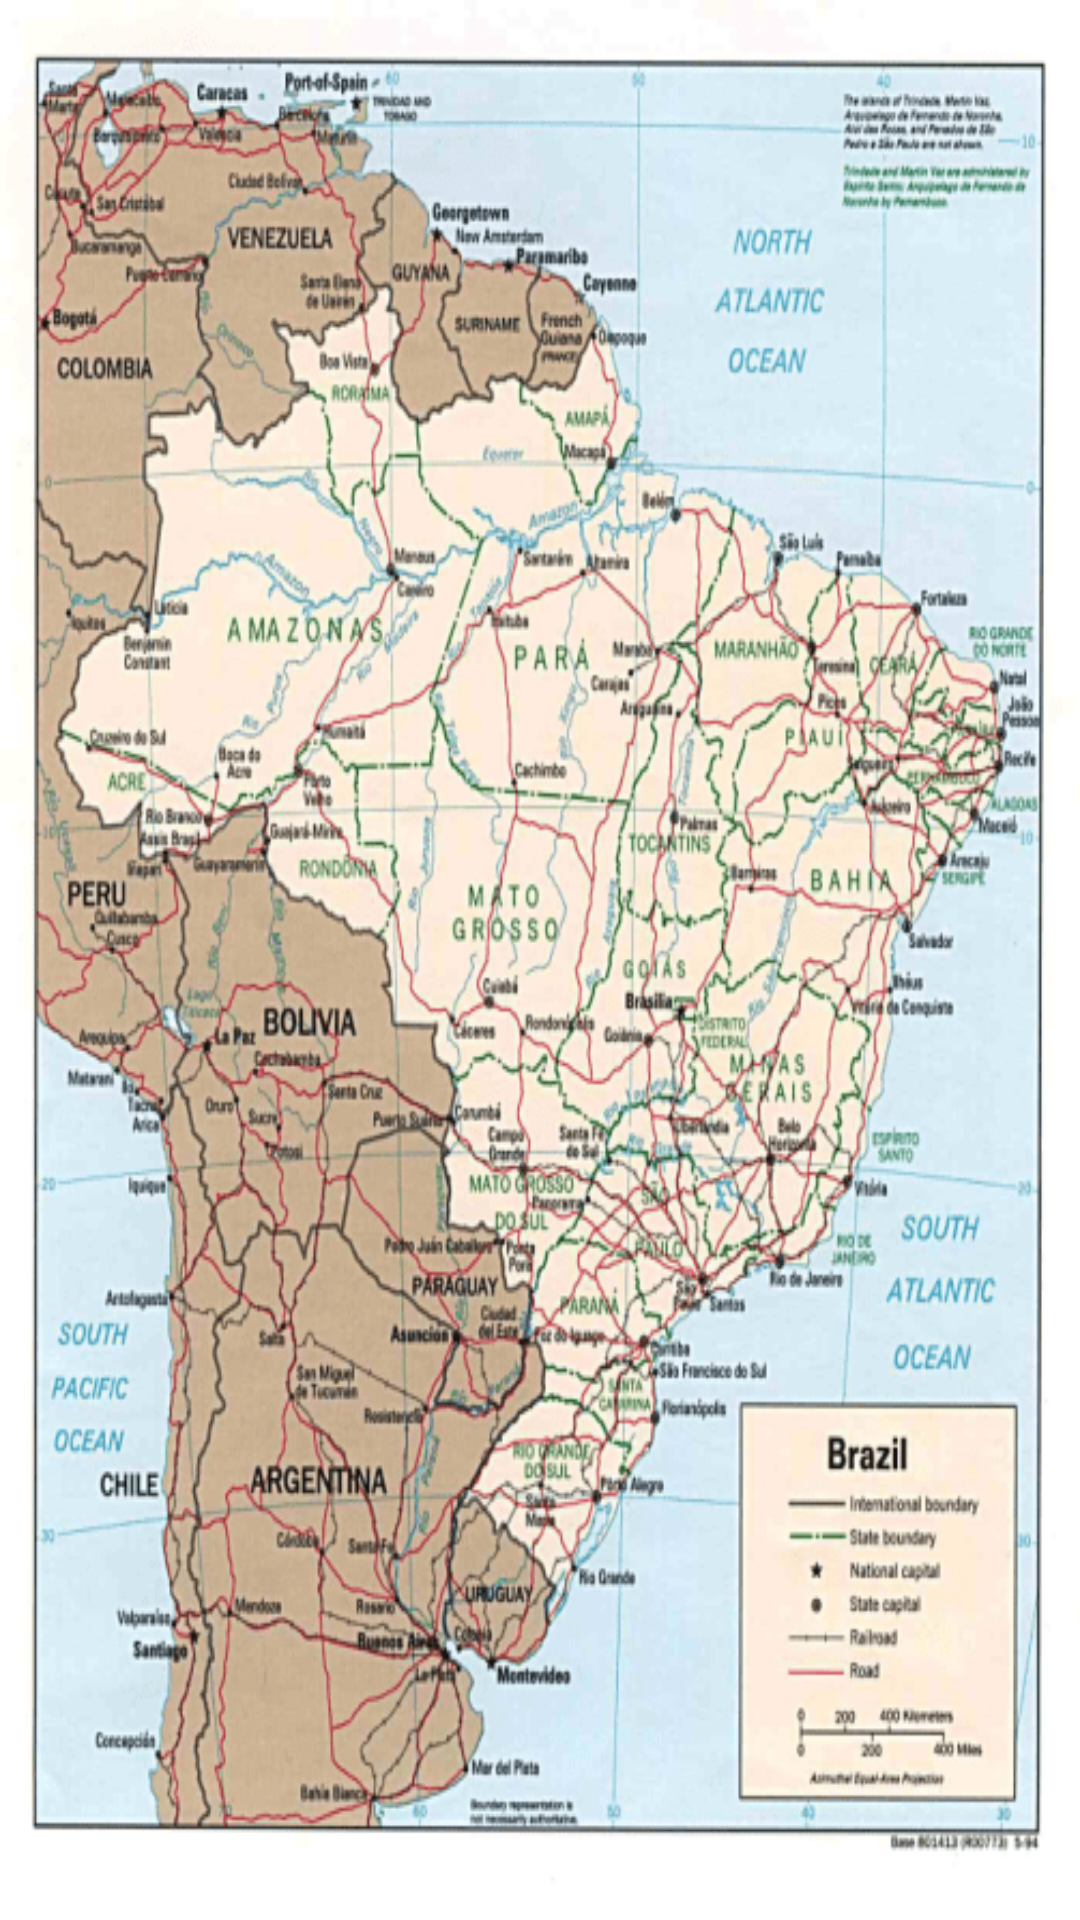

Produce the Android XML layout that renders to this screen, including the resource entries it uses.
<!-- AndroidManifest.xml: application theme Theme.NavegacionFragmentsAndroid -->
<!-- res/layout/fragment_brazil.xml -->
<?xml version="1.0" encoding="utf-8"?>
<FrameLayout xmlns:android="http://schemas.android.com/apk/res/android"
    xmlns:tools="http://schemas.android.com/tools"
    android:layout_width="match_parent"
    android:layout_height="match_parent"
    tools:context=".BrazilFragment"
    android:background="@drawable/brazil_map"
    >


</FrameLayout>
<!-- resources referenced by this layout -->
<resources>
  <!-- drawable brazil_map: png bitmap (drawable, 188946 bytes) -->
  <style name="Theme.NavegacionFragmentsAndroid" parent="Theme.MaterialComponents.DayNight.DarkActionBar">
          
          <item name="colorPrimary">@color/purple_200</item>
          <item name="colorPrimaryVariant">@color/purple_700</item>
          <item name="colorOnPrimary">@color/black</item>
          
          <item name="colorSecondary">@color/teal_200</item>
          <item name="colorSecondaryVariant">@color/teal_200</item>
          <item name="colorOnSecondary">@color/black</item>
          
          <item name="android:statusBarColor" tools:targetApi="l">?attr/colorPrimaryVariant</item>
          
      </style>
  <!-- not gathered from this repository: default colours our renderer supplied (Android Studio template values) -->
  <color name="purple_200">#FFBB86FC</color>
  <color name="purple_700">#FF3700B3</color>
  <color name="teal_200">#FF03DAC5</color>
  <color name="black">#FF000000</color>
</resources>
